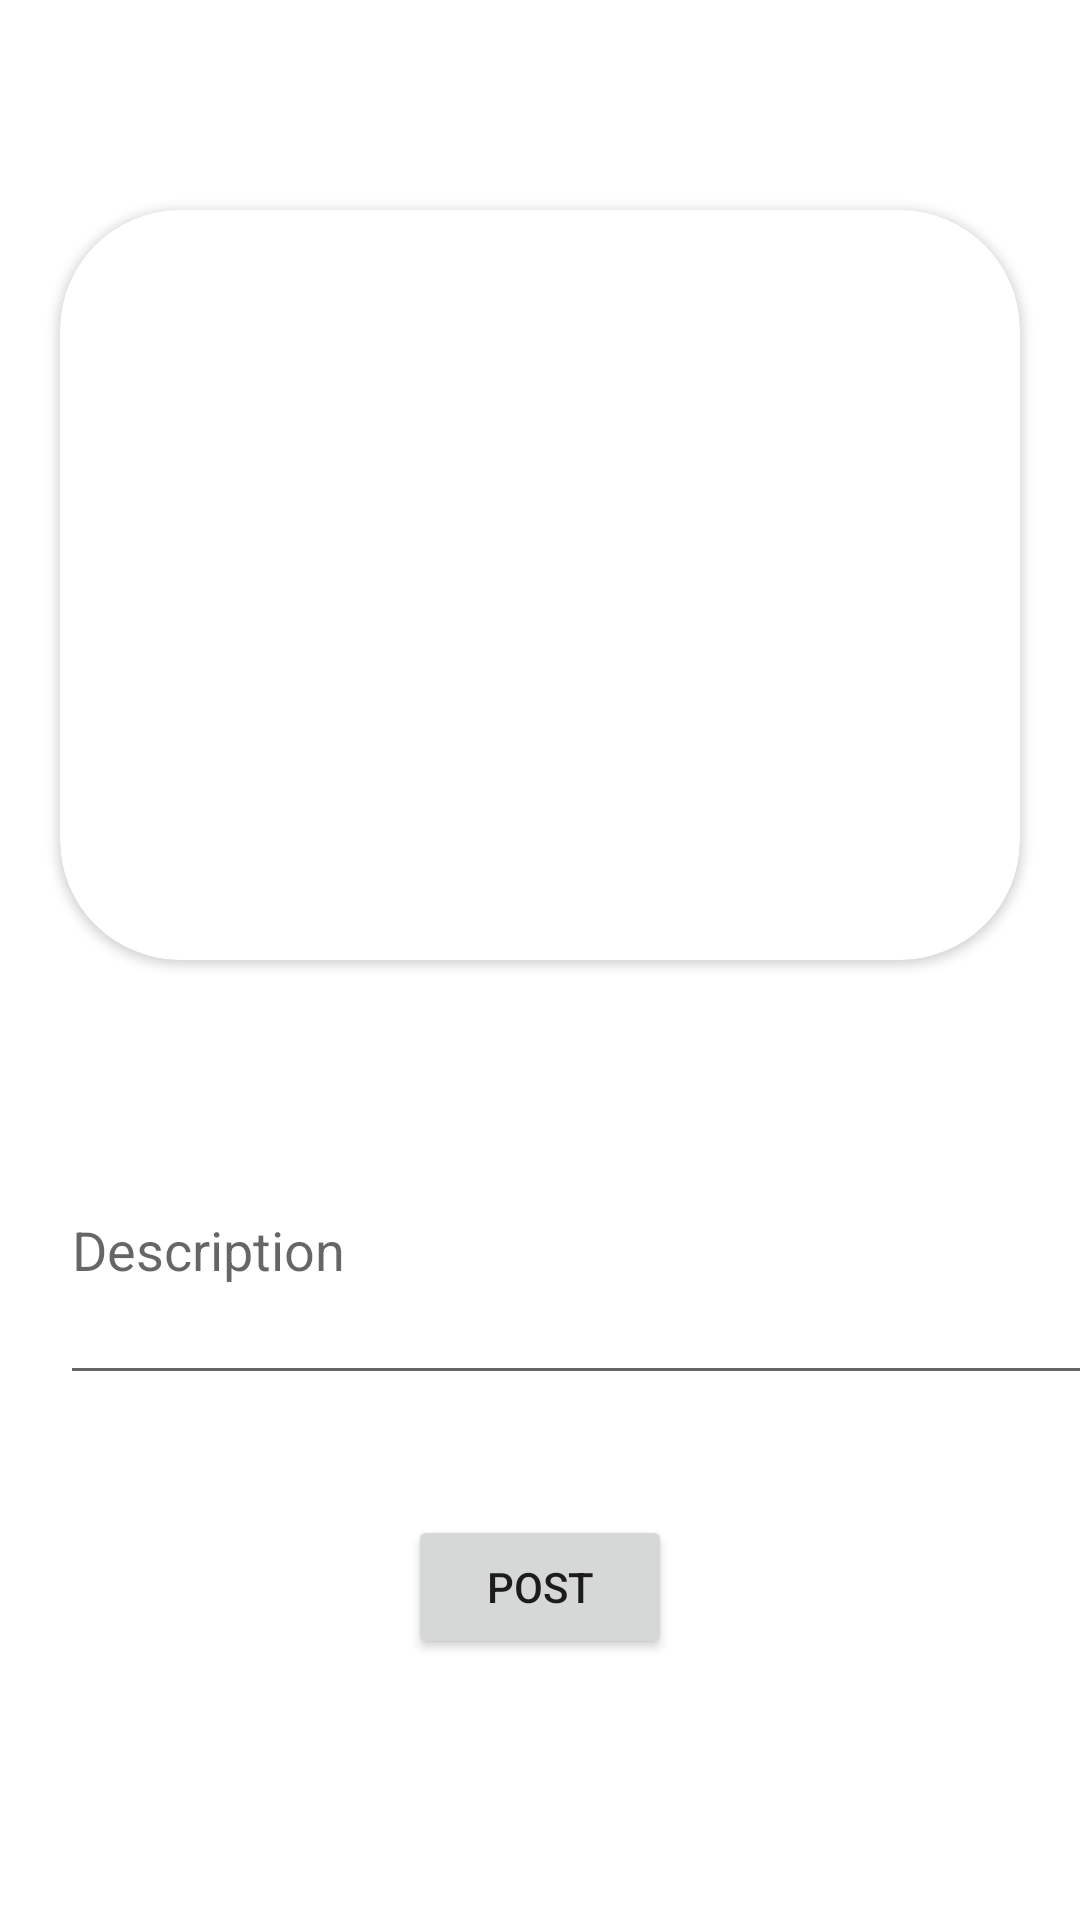

This screen was rendered from an Android layout file. Write that file and the resources it references.
<!-- AndroidManifest.xml: application theme Theme.Rios -->
<!-- res/layout/activity_post.xml -->
<?xml version="1.0" encoding="utf-8"?>
<LinearLayout xmlns:android="http://schemas.android.com/apk/res/android"
    xmlns:app="http://schemas.android.com/apk/res-auto"
    xmlns:tools="http://schemas.android.com/tools"
    android:layout_width="match_parent"
    android:layout_height="match_parent"
    android:orientation="vertical"
    tools:context=".views.PostActivity">
    <ImageView
        android:id="@+id/close"
        android:src="@drawable/ic_baseline_close_24"

        android:layout_width="50dp"
        android:layout_height="50dp">

    </ImageView>
    <androidx.cardview.widget.CardView
        android:layout_margin="20dp"
        android:layout_gravity="center_horizontal"
        app:cardCornerRadius="40dp"
        android:layout_width="wrap_content"
        android:layout_height="wrap_content">
        <ImageView
            android:id="@+id/imgadded"
            android:layout_width="400dp"
            android:layout_height="250dp"
            android:scaleType="centerInside"
            android:src="@drawable/default_image"
            android:layout_gravity="center">

        </ImageView>
    </androidx.cardview.widget.CardView>
    <EditText
        android:layout_width="360dp"
        android:layout_height="100dp"
        android:layout_marginTop="25dp"
        android:hint="Description"
        android:id="@+id/description"
        android:maxLines="5"
        android:layout_marginLeft="20dp">

    </EditText>

    <Button
        android:id="@+id/postimg"
        android:layout_marginTop="40dp"
        android:layout_gravity="center_horizontal"
        android:layout_width="wrap_content"
        android:layout_height="wrap_content"
        android:text="Post">

    </Button>

</LinearLayout>
<!-- resources referenced by this layout -->
<resources>
  <style name="Theme.Rios" parent="Theme.MaterialComponents.DayNight.NoActionBar">
          
          <item name="colorPrimary">@color/appColor</item>
          <item name="colorPrimaryVariant">@color/purple_700</item>
          <item name="colorOnPrimary">@color/white</item>
          
          <item name="colorSecondary">@color/teal_200</item>
          <item name="colorSecondaryVariant">@color/teal_700</item>
          <item name="colorOnSecondary">@color/black</item>
          
          <item name="android:statusBarColor">?attr/colorPrimaryVariant</item>
          
      </style>
  <color name="appColor">#5492AE</color>
  <color name="purple_700">#5492AE</color>
  <color name="white">#FFFFFFFF</color>
  <color name="teal_200">#FF03DAC5</color>
  <color name="teal_700">#FF018786</color>
  <color name="black">#FF000000</color>
</resources>
